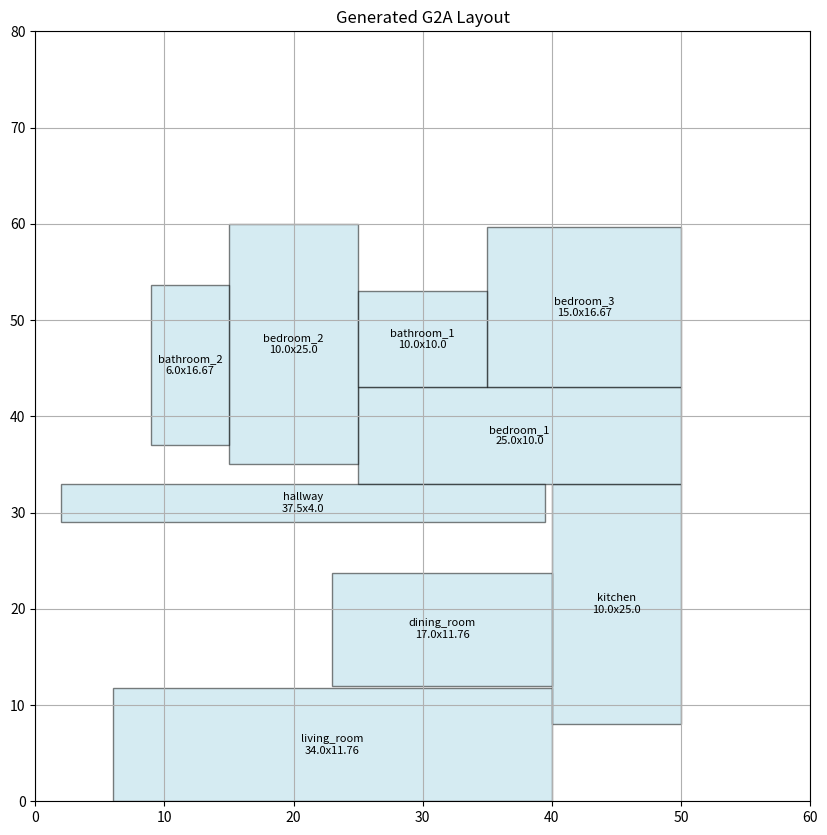

Source code (Python): (Note: this script raises an exception after producing the figure.)
import json
import matplotlib.pyplot as plt
import matplotlib.patches as patches

def draw(result):
    fig, ax = plt.subplots(figsize=(10, 10))
    ax.set_xlim(0, 60)
    ax.set_ylim(0, 80)
    ax.set_title("Generated G2A Layout")
    
    colors = {
        "PUBLIC": "lightblue",
        "PRIVATE": "lightgreen",
        "SERVICE": "lightsalmon",
        "CIRCULATION": "lightgrey"
    }
    
    for r in result:
        ax.add_patch(patches.Rectangle(
            (r['x'], r['y']), r['w'], r['l'],
            edgecolor='black', facecolor='lightblue', alpha=0.5
        ))
        ax.text(r['x'] + r['w']/2, r['y'] + r['l']/2, 
                f"{r['id']}\n{r['w']}x{r['l']}", 
                ha='center', va='center', fontsize=8)
                
    plt.grid(True)
    plt.savefig("/Users/kushancs/.gemini/antigravity-ide/brain/7f9abb0a-d2f9-4337-a809-2edd51f34427/scratch/g2a_visualization.png")
    print("Saved to scratch/g2a_visualization.png")

if __name__ == "__main__":
    import sys
    # Read the output of smoke test
    rooms = [
        {"id": "living_room", "type": "living", "x": 6.0, "y": 0.0, "w": 34.0, "l": 11.76},
        {"id": "kitchen", "type": "kitchen", "x": 40.0, "y": 8.0, "w": 10.0, "l": 25.0},
        {"id": "bedroom_1", "type": "bedroom", "x": 25.0, "y": 33.0, "w": 25.0, "l": 10.0},
        {"id": "bedroom_2", "type": "bedroom", "x": 15.0, "y": 35.0, "w": 10.0, "l": 25.0},
        {"id": "bedroom_3", "type": "bedroom", "x": 35.0, "y": 43.0, "w": 15.0, "l": 16.67},
        {"id": "dining_room", "type": "dining", "x": 23.0, "y": 12.0, "w": 17.0, "l": 11.76},
        {"id": "hallway", "type": "hallway", "x": 2.0, "y": 29.0, "w": 37.5, "l": 4.0},
        {"id": "bathroom_1", "type": "bathroom", "x": 25.0, "y": 43.0, "w": 10.0, "l": 10.0},
        {"id": "bathroom_2", "type": "bathroom", "x": 9.0, "y": 37.0, "w": 6.0, "l": 16.67},
    ]
    draw(rooms)
